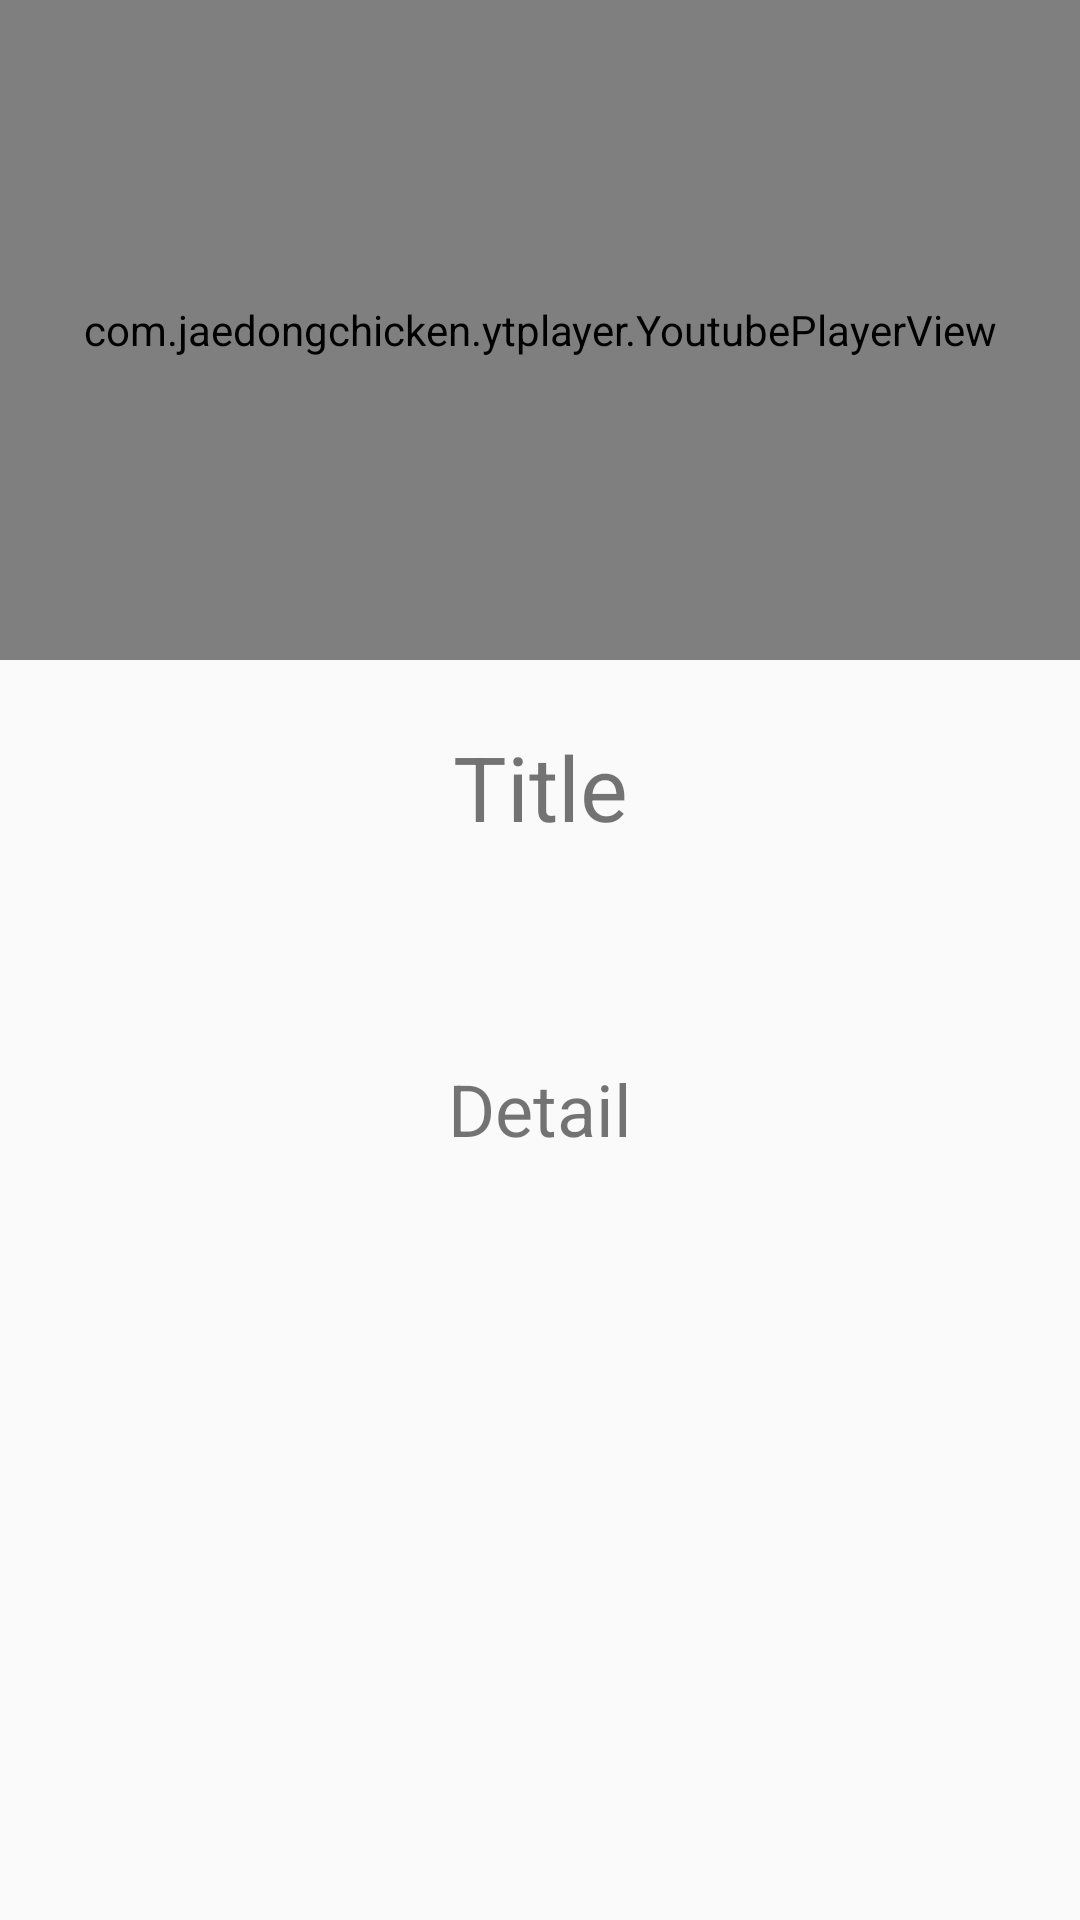

Here is an Android app screen rendered from its layout file. Give the layout XML and the strings, colors and styles it references.
<!-- AndroidManifest.xml: application theme AppTheme -->
<!-- res/layout/activity_video_detail.xml -->
<?xml version="1.0" encoding="utf-8"?>
<RelativeLayout xmlns:android="http://schemas.android.com/apk/res/android"
    xmlns:app="http://schemas.android.com/apk/res-auto"
    xmlns:tools="http://schemas.android.com/tools"
    android:layout_width="match_parent"
    android:layout_height="match_parent"
    android:orientation="vertical"
    app:layout_constraintBottom_toBottomOf="parent"
    app:layout_constraintEnd_toEndOf="parent"
    app:layout_constraintStart_toStartOf="parent"
    app:layout_constraintTop_toTopOf="parent"
    tools:context=".Activitiy.VideoDetailActivity">



    <com.jaedongchicken.ytplayer.YoutubePlayerView
        android:id="@+id/youtubePlayerView"
        android:layout_width="match_parent"
        android:layout_height="220dp"
        android:layout_alignParentStart="true"
        android:layout_alignParentLeft="true"
        android:layout_alignParentTop="true"
        android:layout_alignParentEnd="true"
        android:layout_alignParentRight="true"
        android:layout_marginStart="0dp"
        android:layout_marginLeft="0dp"
        android:layout_marginTop="0dp"
        android:layout_marginEnd="0dp"
        android:layout_marginRight="0dp" />

    <TextView
        android:id="@+id/currentSec"
        android:layout_width="match_parent"
        android:layout_height="wrap_content"
        android:gravity="center"
        android:text="Current Sec."
        android:visibility="invisible" />

    <TextView
        android:id="@+id/title"
        android:layout_width="match_parent"
        android:layout_height="wrap_content"
        android:layout_below="@+id/youtubePlayerView"
        android:layout_alignParentStart="true"
        android:layout_alignParentLeft="true"
        android:layout_alignParentEnd="true"
        android:layout_alignParentRight="true"
        android:layout_marginStart="0dp"
        android:layout_marginLeft="0dp"
        android:layout_marginTop="22dp"
        android:layout_marginEnd="0dp"
        android:layout_marginRight="0dp"
        android:gravity="center"
        android:text="Title"
        android:textSize="30dp" />

    <ScrollView
        android:layout_width="match_parent"
        android:layout_height="399dp"
        android:layout_below="@+id/title"
        android:layout_alignParentStart="true"
        android:layout_alignParentLeft="true"
        android:layout_alignParentEnd="true"
        android:layout_alignParentRight="true"
        android:layout_alignParentBottom="true"
        android:layout_marginStart="0dp"
        android:layout_marginLeft="0dp"
        android:layout_marginTop="50dp"
        android:layout_marginEnd="0dp"
        android:layout_marginRight="0dp"
        android:layout_marginBottom="0dp">

        <LinearLayout
            android:layout_width="match_parent"
            android:layout_height="wrap_content"
            android:orientation="vertical">

            <TextView
                android:id="@+id/detail"
                android:layout_width="match_parent"
                android:layout_height="wrap_content"
                android:layout_marginStart="0dp"
                android:layout_marginLeft="0dp"
                android:layout_marginTop="21dp"
                android:layout_marginEnd="0dp"
                android:layout_marginRight="0dp"
                android:gravity="center"
                android:text="Detail"
                android:textSize="24dp" />
        </LinearLayout>
    </ScrollView>

</RelativeLayout>
<!-- resources referenced by this layout -->
<resources>
  <style name="AppTheme" parent="Theme.AppCompat.Light.DarkActionBar">
          
          <item name="colorPrimary">@color/colorPrimary</item>
          <item name="colorPrimaryDark">@color/colorPrimaryDark</item>
          <item name="colorAccent">@color/colorAccent</item>
          <item name="android:windowLightStatusBar" tools:targetApi="m">true</item>
      </style>
  <color name="colorPrimary">#008577</color>
  <color name="colorPrimaryDark">#FFFF</color>
  <color name="colorAccent">#D81B60</color>
</resources>
